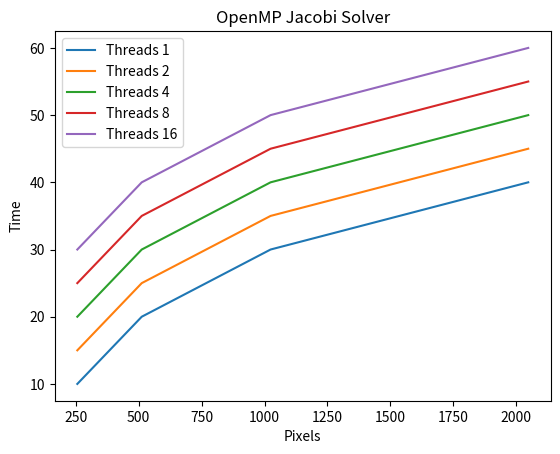

This chart was generated by the following Python code:
import matplotlib.pyplot as plt

pixels = [256, 512, 1024, 2048]
methods = ["openmp", "mpi", "cuda"]
solvers = ["jacobi", "gauss_seidel"]
threads = [1, 2, 4, 8, 16]

# Initialize the dictionary
tests = {method: {solver: {thread: {"x": pixels, "y": [0] * len(pixels)} for thread in threads} for solver in solvers} for method in methods}

# OpenMP
tests["openmp"]["jacobi"][1]["y"] = [10, 20, 30, 40]
tests["openmp"]["jacobi"][2]["y"] = [15, 25, 35, 45]
tests["openmp"]["jacobi"][4]["y"] = [20, 30, 40, 50]
tests["openmp"]["jacobi"][8]["y"] = [25, 35, 45, 55]
tests["openmp"]["jacobi"][16]["y"] = [30, 40, 50, 60]

# tests["openmp"]["gauss_seidel"][1]["y"] = [10, 20, 30, 40]
# tests["openmp"]["gauss_seidel"][2]["y"] = [10, 20, 30, 40]
# tests["openmp"]["gauss_seidel"][4]["y"] = [10, 20, 30, 40]
# tests["openmp"]["gauss_seidel"][8]["y"] = [10, 20, 30, 40]
# tests["openmp"]["gauss_seidel"][16]["y"] = [10, 20, 30, 40]

# MPI
# tests["mpi"]["gauss_seidel"][4]["y"] = [15, 25, 35, 45]

# Plotting
plt.figure()
for thread in threads:
    plt.plot(tests["openmp"]["jacobi"][thread]["x"], tests["openmp"]["jacobi"][thread]["y"], label=f'Threads {thread}')
plt.title('OpenMP Jacobi Solver')
plt.xlabel('Pixels')
plt.ylabel('Time')
plt.legend()
plt.show()